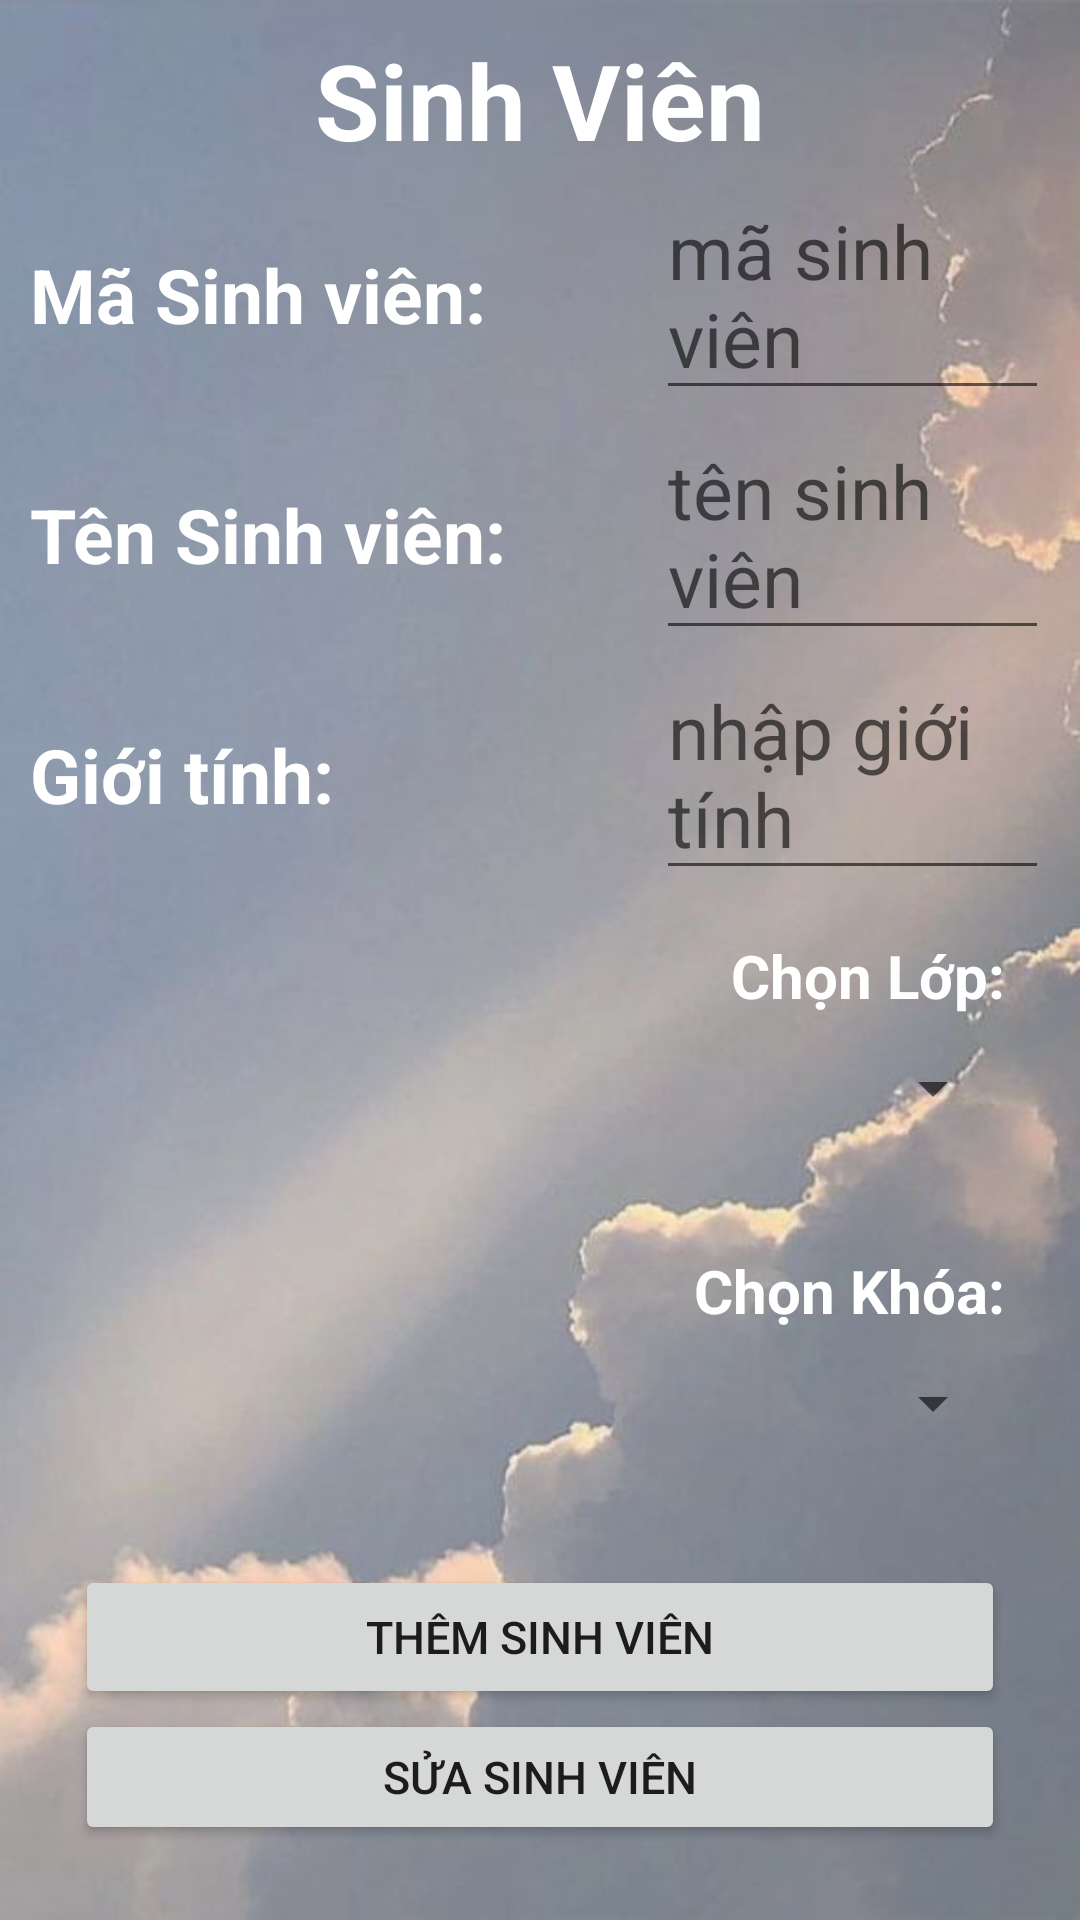

This screen was rendered from an Android layout file. Write that file and the resources it references.
<!-- AndroidManifest.xml: application theme Theme.AppBTlon -->
<!-- res/layout/activity_mainsinhvien.xml -->
<?xml version="1.0" encoding="utf-8"?>
<TableLayout xmlns:android="http://schemas.android.com/apk/res/android"
    xmlns:app="http://schemas.android.com/apk/res-auto"
    xmlns:tools="http://schemas.android.com/tools"
    android:layout_width="match_parent"
    android:layout_height="match_parent"
    android:stretchColumns="*"
    android:background="@drawable/bg3"
    android:padding="10dp"
    tools:context=".Mainsinhvien">

    <TextView
        android:gravity="center"
        android:textSize="35sp"
        android:text="Sinh Viên"
        android:textStyle="bold|normal"
        android:textColor="@color/white"
        />
    <TableRow>
        <TextView
            android:textStyle="bold|normal"
            android:textColor="@color/white"
            android:textSize="25sp"
            android:text="Mã Sinh viên:"/>
        <EditText

            android:id="@+id/edtmasv"
            android:layout_span="3"
            android:textSize="25sp"
            android:hint="mã sinh viên"/>
    </TableRow>
    <TableRow>
        <TextView
            android:textStyle="bold|normal"
            android:textColor="@color/white"
            android:textSize="25sp"
            android:text="Tên Sinh viên: "/>
        <EditText
            android:id="@+id/edttensv"
            android:layout_span="3"
            android:textSize="25sp"
            android:hint="tên sinh viên"/>
    </TableRow>
    <TableRow>
        <TextView
            android:textStyle="bold|normal"
            android:textColor="@color/white"
            android:textSize="25sp"
            android:text="Giới tính: "/>
        <EditText
            android:id="@+id/edtgioiTinh"
            android:layout_span="3"
            android:textSize="25sp"
            android:hint="nhập giới tính"/>
    </TableRow>

    <LinearLayout
        android:padding="15dp"
        android:orientation="vertical"
        android:layout_width="match_parent"
        android:layout_height="wrap_content">
        <TextView
            android:textStyle="bold|normal"
            android:textColor="@color/white"
            android:gravity="right"
            android:textSize="20dp"
            android:layout_width="match_parent"
            android:layout_height="wrap_content"
            android:text="Chọn Lớp:"
            />

        <Spinner
            android:layout_span="3"
            android:textSize="25sp"
            android:id="@+id/spnerMaLop"
            android:layout_width="match_parent"
            android:layout_height="wrap_content"
            android:contentDescription="Null"
            android:minHeight="48dp" />
    </LinearLayout>
    <LinearLayout
        android:padding="15dp"
        android:orientation="vertical"
        android:layout_width="match_parent"
        android:layout_height="wrap_content">
        <TextView
            android:textStyle="bold|normal"
            android:textColor="@color/white"
            android:gravity="right"
            android:textSize="20dp"
            android:layout_width="match_parent"
            android:layout_height="wrap_content"
            android:text="Chọn Khóa:"
            />

        <Spinner
            android:layout_span="3"
            android:textSize="25sp"
            android:id="@+id/spnerMaKhoa"
            android:layout_width="match_parent"
            android:layout_height="wrap_content"
            android:contentDescription="Null"
            android:minHeight="48dp" />
    </LinearLayout>
    <LinearLayout
        android:padding="15dp"
        android:orientation="vertical"
        android:layout_width="match_parent"
        android:layout_height="wrap_content">

        <Button
            android:id="@+id/btnthemSV"
            android:layout_width="match_parent"
            android:layout_height="wrap_content"
            android:text="Thêm sinh viên"
            android:textSize="15sp" />
        <Button
            android:id="@+id/btnSuaSV"
            android:layout_width="match_parent"
            android:layout_height="wrap_content"
            android:text="Sửa sinh viên"
            android:textSize="15sp" />
        <Button
            android:id="@+id/btnXoaSV"
            android:layout_width="match_parent"
            android:layout_height="wrap_content"
            android:text="Xóa sinh Viên"
            android:textSize="15sp" />

        <ListView
            android:layout_width="match_parent"
            android:layout_height="match_parent"
            android:id="@+id/lvSv"/>
    </LinearLayout>

</TableLayout>
<!-- resources referenced by this layout -->
<resources>
  <!-- drawable bg3: jpg bitmap (drawable, 25220 bytes) -->
  <style name="Theme.AppBTlon" parent="Theme.MaterialComponents.DayNight.DarkActionBar">
          
          <item name="colorPrimary">@color/purple_500</item>
          <item name="colorPrimaryVariant">@color/purple_700</item>
          <item name="colorOnPrimary">@color/white</item>
          
          <item name="colorSecondary">@color/teal_200</item>
          <item name="colorSecondaryVariant">@color/teal_700</item>
          <item name="colorOnSecondary">@color/black</item>
          
          <item name="android:statusBarColor">?attr/colorPrimaryVariant</item>
          
      </style>
  <!-- not gathered from this repository: default colours our renderer supplied (Android Studio template values) -->
  <color name="purple_500">#FF6200EE</color>
  <color name="purple_700">#FF3700B3</color>
  <color name="teal_200">#FF03DAC5</color>
  <color name="teal_700">#FF018786</color>
  <color name="black">#FF000000</color>
  <color name="white">#FFFFFFFF</color>
</resources>
